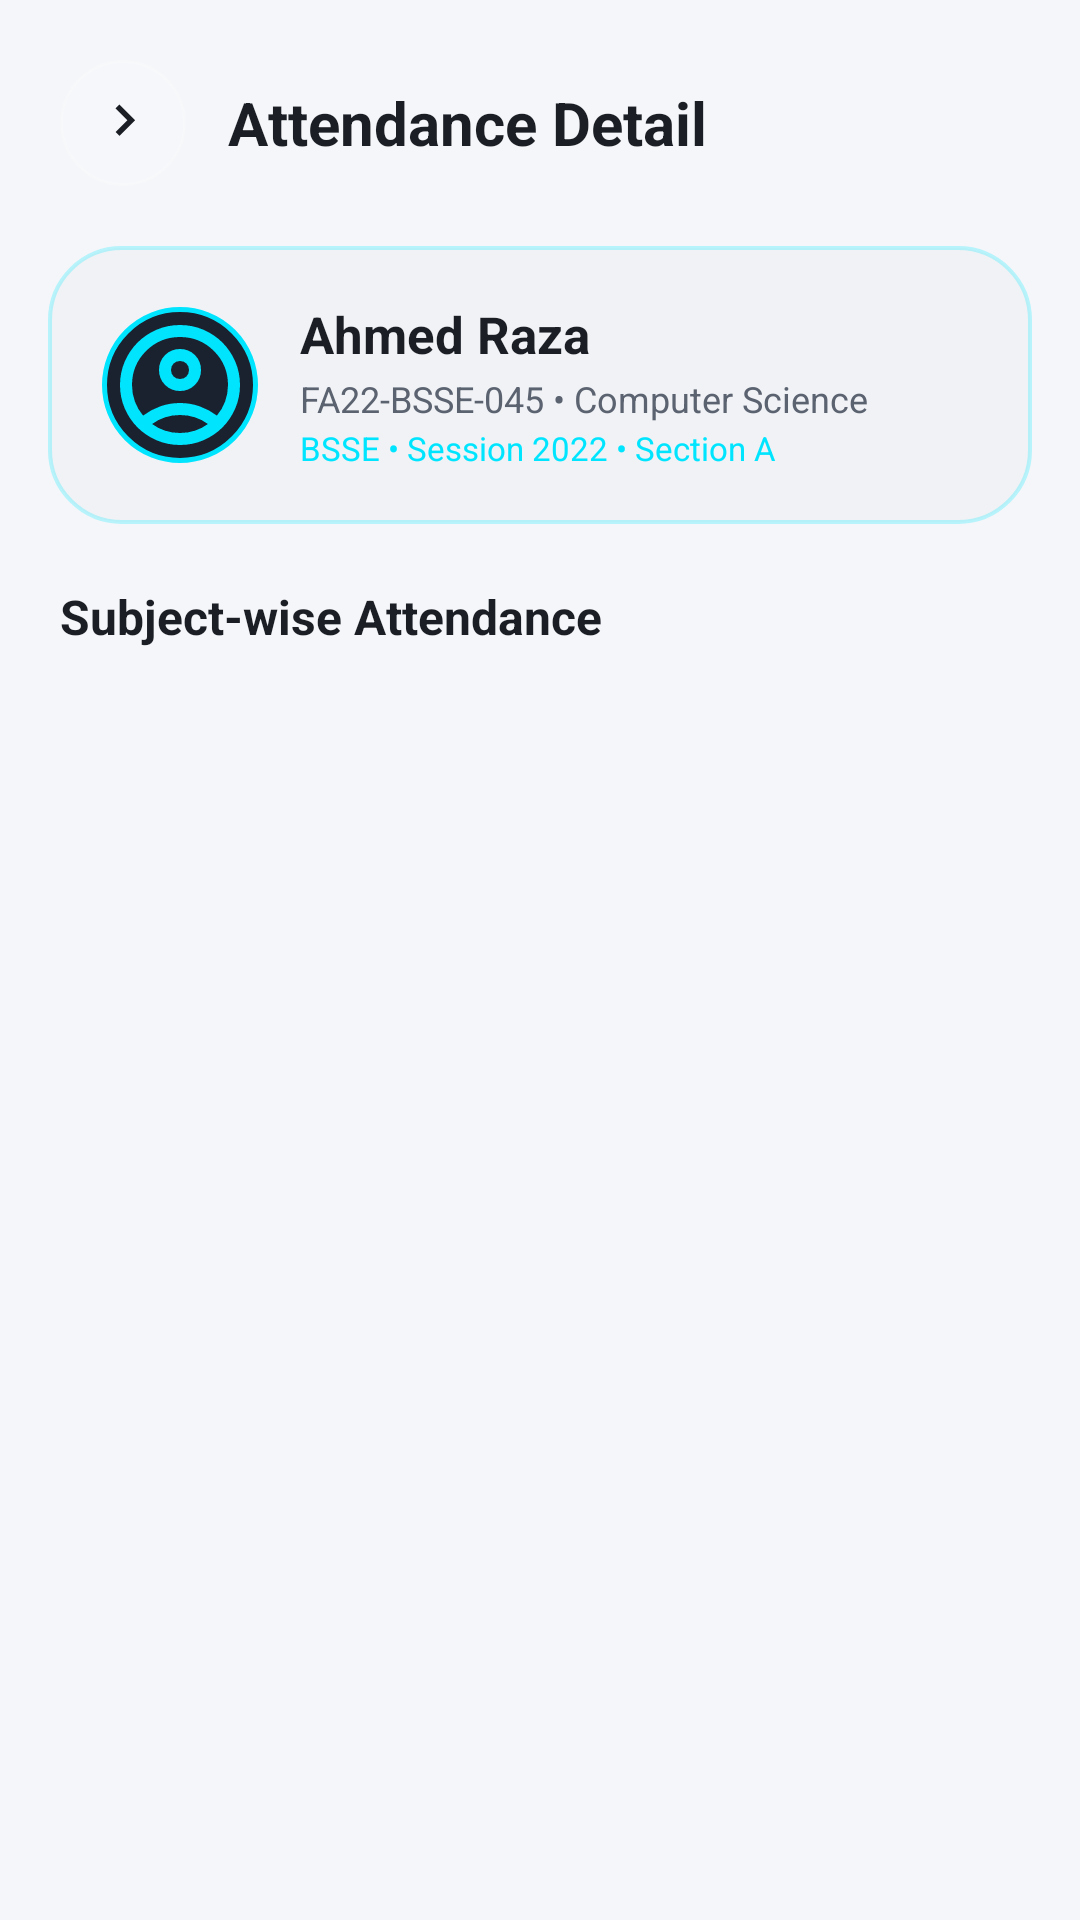

The Android layout XML behind this screen, and the referenced resources:
<!-- AndroidManifest.xml: application theme Theme.QRCodeAttendance -->
<!-- res/layout/activity_student_attendance_detail.xml -->
<?xml version="1.0" encoding="utf-8"?>
<androidx.constraintlayout.widget.ConstraintLayout xmlns:android="http://schemas.android.com/apk/res/android"
    xmlns:app="http://schemas.android.com/apk/res-auto"
    android:layout_width="match_parent"
    android:layout_height="match_parent"
    android:background="@color/backgroundColor">

    <LinearLayout
        android:id="@+id/headerContainer"
        android:layout_width="match_parent"
        android:layout_height="wrap_content"
        android:orientation="horizontal"
        android:gravity="center_vertical"
        android:padding="20dp"
        app:layout_constraintTop_toTopOf="parent"
        app:layout_constraintStart_toStartOf="parent"
        app:layout_constraintEnd_toEndOf="parent">

        <ImageView
            android:id="@+id/btnBackHeader"
            android:layout_width="42dp"
            android:layout_height="42dp"
            android:padding="10dp"
            android:background="@drawable/bg_icon_circle_glass"
            android:src="@drawable/ic_arrow"
            app:tint="@color/textPrimary" />

        <TextView
            android:layout_width="0dp"
            android:layout_height="wrap_content"
            android:layout_weight="1"
            android:layout_marginStart="14dp"
            android:text="Attendance Detail"
            android:textColor="@color/textPrimary"
            android:textSize="20sp"
            android:textStyle="bold" />

    </LinearLayout>

    
    <com.google.android.material.card.MaterialCardView
        android:id="@+id/studentInfoCard"
        android:layout_width="match_parent"
        android:layout_height="wrap_content"
        android:layout_marginHorizontal="16dp"
        app:cardBackgroundColor="@android:color/transparent"
        app:cardCornerRadius="20dp"
        app:cardElevation="0dp"
        app:strokeWidth="0dp"
        app:layout_constraintTop_toBottomOf="@id/headerContainer"
        app:layout_constraintStart_toStartOf="parent"
        app:layout_constraintEnd_toEndOf="parent">

        <LinearLayout
            android:layout_width="match_parent"
            android:layout_height="wrap_content"
            android:background="@drawable/bg_glass_card_cyan"
            android:orientation="horizontal"
            android:gravity="center_vertical"
            android:padding="18dp">

            <ImageView
                android:layout_width="52dp"
                android:layout_height="52dp"
                android:background="@drawable/bg_circle"
                android:padding="2dp"
                android:scaleType="centerCrop"
                android:src="@drawable/outline_account_circle_24" />

            <LinearLayout
                android:layout_width="0dp"
                android:layout_height="wrap_content"
                android:layout_weight="1"
                android:layout_marginStart="14dp"
                android:orientation="vertical">

                <TextView
                    android:id="@+id/tvStudentName"
                    android:layout_width="wrap_content"
                    android:layout_height="wrap_content"
                    android:text="Ahmed Raza"
                    android:textColor="@color/textPrimary"
                    android:textSize="17sp"
                    android:textStyle="bold" />

                <TextView
                    android:id="@+id/tvStudentDetails"
                    android:layout_width="wrap_content"
                    android:layout_height="wrap_content"
                    android:layout_marginTop="2dp"
                    android:text="FA22-BSSE-045 • Computer Science"
                    android:textColor="@color/textSecondary"
                    android:textSize="12sp" />

                <TextView
                    android:id="@+id/tvStudentClass"
                    android:layout_width="wrap_content"
                    android:layout_height="wrap_content"
                    android:layout_marginTop="1dp"
                    android:text="BSSE • Session 2022 • Section A"
                    android:textColor="@color/colorPrimary"
                    android:textSize="11sp" />

            </LinearLayout>

        </LinearLayout>

    </com.google.android.material.card.MaterialCardView>

    <TextView
        android:layout_width="wrap_content"
        android:layout_height="wrap_content"
        android:layout_marginStart="20dp"
        android:layout_marginTop="20dp"
        android:text="Subject-wise Attendance"
        android:textColor="@color/textPrimary"
        android:textSize="16sp"
        android:textStyle="bold"
        android:id="@+id/tvSectionTitle"
        app:layout_constraintTop_toBottomOf="@id/studentInfoCard"
        app:layout_constraintStart_toStartOf="parent" />

    <TextView
        android:id="@+id/tvEmptyState"
        android:layout_width="wrap_content"
        android:layout_height="wrap_content"
        android:layout_marginHorizontal="32dp"
        android:text="No subjects found for this student's program."
        android:textColor="@color/textTertiary"
        android:textSize="14sp"
        android:gravity="center"
        android:visibility="gone"
        app:layout_constraintTop_toBottomOf="@id/tvSectionTitle"
        app:layout_constraintBottom_toBottomOf="parent"
        app:layout_constraintStart_toStartOf="parent"
        app:layout_constraintEnd_toEndOf="parent" />

    <androidx.recyclerview.widget.RecyclerView
        android:id="@+id/recyclerSubjects"
        android:layout_width="0dp"
        android:layout_height="0dp"
        android:layout_marginTop="10dp"
        android:clipToPadding="false"
        android:paddingBottom="20dp"
        app:layout_constraintTop_toBottomOf="@id/tvSectionTitle"
        app:layout_constraintBottom_toBottomOf="parent"
        app:layout_constraintStart_toStartOf="parent"
        app:layout_constraintEnd_toEndOf="parent" />

    <ProgressBar
        android:id="@+id/progressBar"
        android:layout_width="wrap_content"
        android:layout_height="wrap_content"
        android:indeterminateTint="@color/colorPrimary"
        android:visibility="gone"
        app:layout_constraintTop_toBottomOf="@id/tvSectionTitle"
        app:layout_constraintBottom_toBottomOf="parent"
        app:layout_constraintStart_toStartOf="parent"
        app:layout_constraintEnd_toEndOf="parent" />

</androidx.constraintlayout.widget.ConstraintLayout>
<!-- resources referenced by this layout -->
<resources>
  <color name="backgroundColor">#F4F6F9</color>
  <color name="colorPrimary">#00E5FF</color>
  <color name="textPrimary">#1B1E24</color>
  <color name="textSecondary">#5B6270</color>
  <color name="textTertiary">#9198A5</color>
  <!-- drawable bg_circle (drawable) -->
  <?xml version="1.0" encoding="utf-8"?>
  <shape xmlns:android="http://schemas.android.com/apk/res/android"
      android:shape="oval">
  
      <solid android:color="#1A2230"/>
      <stroke
          android:width="1.5dp"
          android:color="@color/colorPrimary"/>
  
  </shape>
  <!-- drawable bg_glass_card_cyan (drawable) -->
  <?xml version="1.0" encoding="utf-8"?>
  <shape xmlns:android="http://schemas.android.com/apk/res/android"
      android:shape="rectangle">
  
      <solid android:color="@color/surfaceGlassLight"/>
      <corners android:radius="24dp"/>
      <stroke
          android:width="1.2dp"
          android:color="@color/glassStrokeCyan"/>
  
  </shape>
  <!-- drawable bg_icon_circle_glass (drawable) -->
  <?xml version="1.0" encoding="utf-8"?>
  <shape xmlns:android="http://schemas.android.com/apk/res/android"
      android:shape="oval">
  
      <solid android:color="#1FFFFFFF"/>
      <stroke
          android:width="1dp"
          android:color="#33FFFFFF"/>
  
  </shape>
  <!-- drawable ic_arrow (drawable) -->
  <?xml version="1.0" encoding="utf-8"?>
  <vector xmlns:android="http://schemas.android.com/apk/res/android"
      android:width="24dp"
      android:height="24dp"
      android:viewportWidth="24"
      android:viewportHeight="24">
  
      <path
          android:fillColor="#64748B"
          android:pathData="M9.29,6.71 13.58,11 9.29,15.29 10.71,16.71 16.41,11 10.71,5.29z"/>
  </vector>
  <!-- drawable outline_account_circle_24 (drawable) -->
  <vector xmlns:android="http://schemas.android.com/apk/res/android" android:height="24dp" android:tint="#00E4FD" android:viewportHeight="960" android:viewportWidth="960" android:width="24dp">
        
      <path android:fillColor="@android:color/white" android:pathData="M234,684Q285,645 348,622.5Q411,600 480,600Q549,600 612,622.5Q675,645 726,684Q761,643 780.5,591Q800,539 800,480Q800,347 706.5,253.5Q613,160 480,160Q347,160 253.5,253.5Q160,347 160,480Q160,539 179.5,591Q199,643 234,684ZM380.5,479.5Q340,439 340,380Q340,321 380.5,280.5Q421,240 480,240Q539,240 579.5,280.5Q620,321 620,380Q620,439 579.5,479.5Q539,520 480,520Q421,520 380.5,479.5ZM480,880Q397,880 324,848.5Q251,817 197,763Q143,709 111.5,636Q80,563 80,480Q80,397 111.5,324Q143,251 197,197Q251,143 324,111.5Q397,80 480,80Q563,80 636,111.5Q709,143 763,197Q817,251 848.5,324Q880,397 880,480Q880,563 848.5,636Q817,709 763,763Q709,817 636,848.5Q563,880 480,880ZM580,784.5Q627,769 666,740Q627,711 580,695.5Q533,680 480,680Q427,680 380,695.5Q333,711 294,740Q333,769 380,784.5Q427,800 480,800Q533,800 580,784.5ZM523,423Q540,406 540,380Q540,354 523,337Q506,320 480,320Q454,320 437,337Q420,354 420,380Q420,406 437,423Q454,440 480,440Q506,440 523,423ZM480,380Q480,380 480,380Q480,380 480,380Q480,380 480,380Q480,380 480,380Q480,380 480,380Q480,380 480,380Q480,380 480,380Q480,380 480,380ZM480,740Q480,740 480,740Q480,740 480,740Q480,740 480,740Q480,740 480,740Q480,740 480,740Q480,740 480,740Q480,740 480,740Q480,740 480,740Z"/>
      
  </vector>
  <style name="Theme.QRCodeAttendance" parent="Base.Theme.QRCodeAttendance" />
  <color name="surfaceGlassLight">#F0F2F5</color>
  <color name="glassStrokeCyan">#4000E5FF</color>
  <style name="Base.Theme.QRCodeAttendance" parent="Theme.Material3.DayNight.NoActionBar">
          
          
      </style>
</resources>
